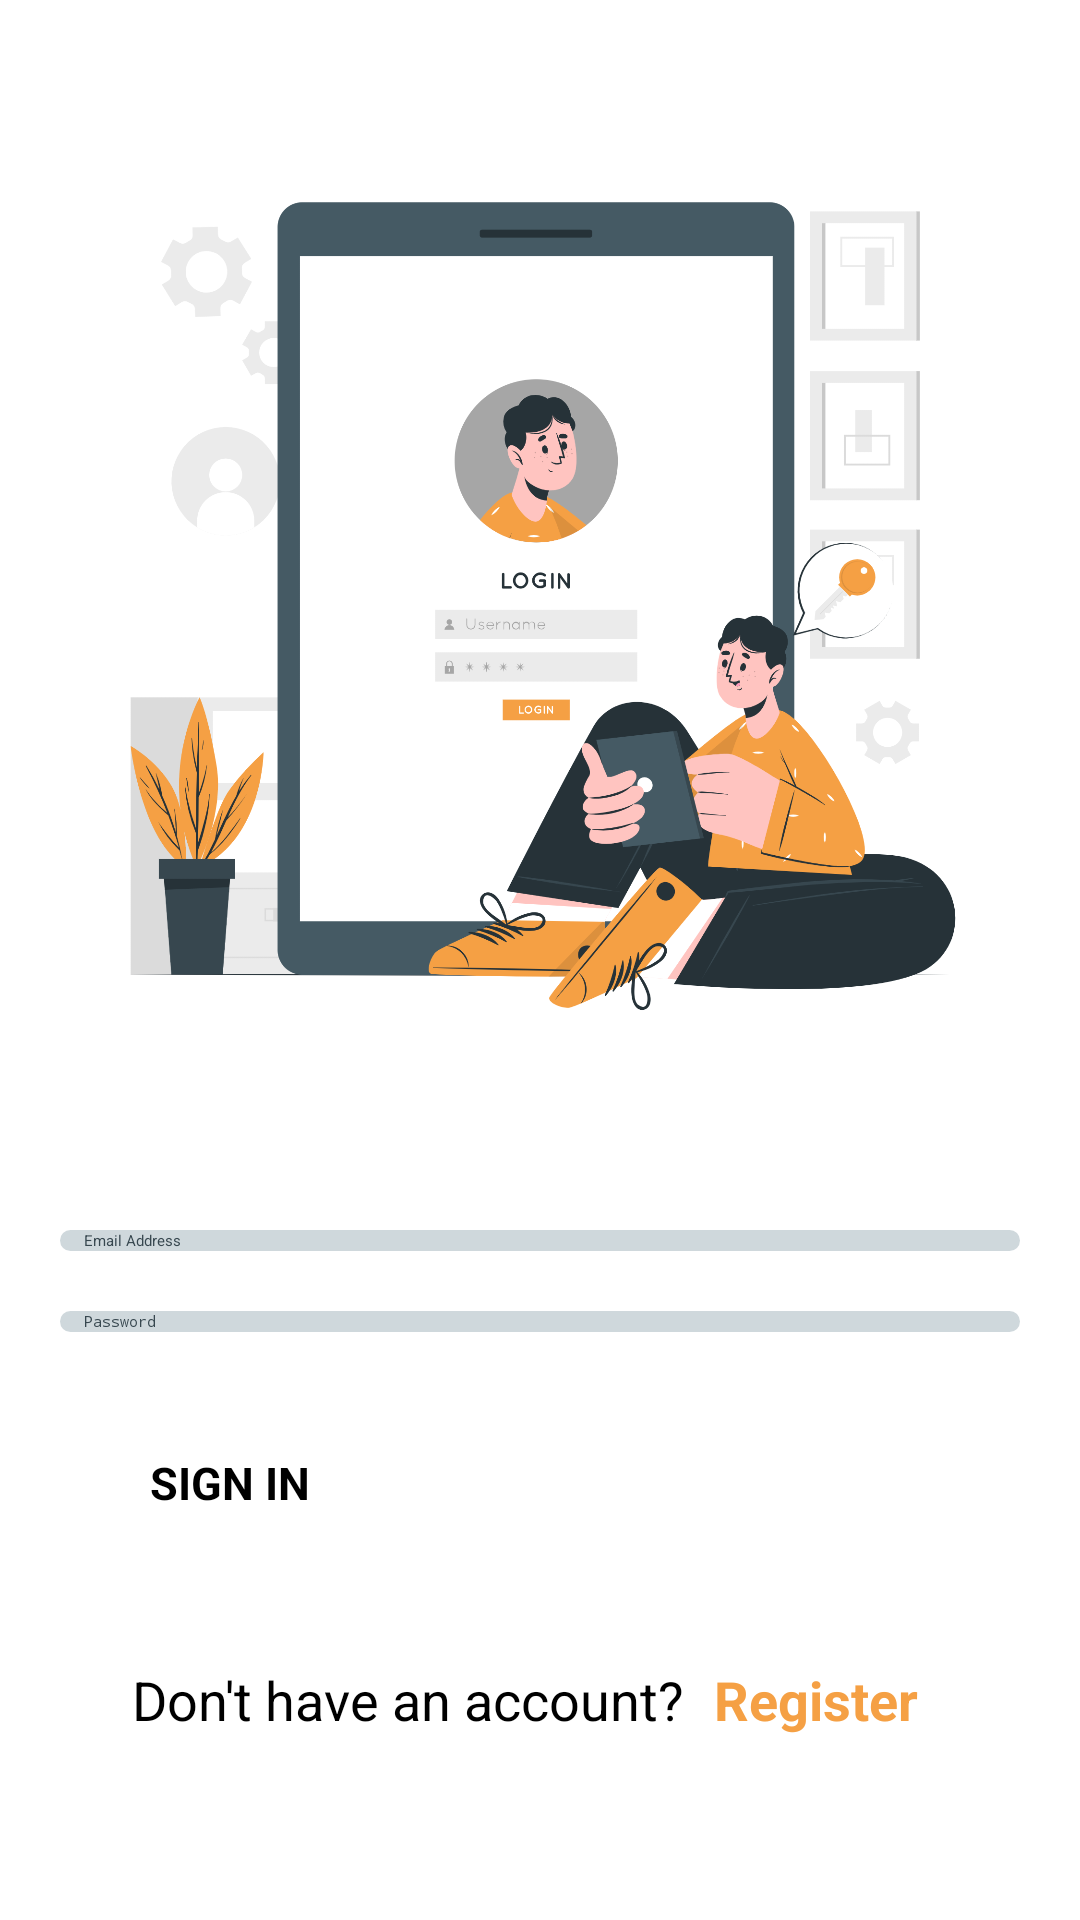

Android layout source for this screen:
<!-- AndroidManifest.xml: application theme Theme.MyApplication -->
<!-- res/layout/activity_login.xml -->
<?xml version="1.0" encoding="utf-8"?>
<LinearLayout
    xmlns:android="http://schemas.android.com/apk/res/android"
    xmlns:app="http://schemas.android.com/apk/res-auto"
    xmlns:tools="http://schemas.android.com/tools"
    android:layout_width="match_parent"
    android:layout_height="match_parent"
    android:orientation="vertical"
    android:background="@color/white"
    tools:context=".LoginActivity">

    <ImageView
        android:id="@+id/imageView"
        android:layout_width="match_parent"
        android:layout_height="350dp"
        android:layout_margin="20dp"
        android:layout_marginHorizontal="20dp"
        android:src="@drawable/login_logo" />

    <FrameLayout
        android:layout_width="320dp"
        android:layout_height="wrap_content"
        android:layout_gravity="center_horizontal"
        android:layout_margin="20dp"
        android:background="@drawable/edittext_bg">

        <EditText
            android:id="@+id/login_email"
            android:layout_width="match_parent"
            android:layout_height="wrap_content"
            android:drawableLeft="@drawable/baseline_email_24"
            android:drawablePadding="13dp"
            android:paddingStart="8dp"
            android:drawableTint="@color/black"
            android:ems="10"
            android:hint="Email Address"
            android:inputType="textEmailAddress"
            android:textColor="@color/black"
            android:textColorHint="#37474F" />
    </FrameLayout>


    <FrameLayout
        android:layout_width="320dp"
        android:layout_height="wrap_content"
        android:layout_gravity="center_horizontal"
        android:layout_marginBottom="20dp"
        android:background="@drawable/edittext_bg">

        <EditText
            android:id="@+id/login_pwd"
            android:layout_width="match_parent"
            android:layout_height="wrap_content"
            android:drawableLeft="@drawable/baseline_vpn_key_24"
            android:drawablePadding="13dp"
            android:paddingStart="8dp"
            android:drawableTint="@color/black"
            android:ems="10"
            android:hint="Password"
            android:inputType="textPassword"
            android:textColor="@color/black"
            android:textColorHint="#37474F" />
    </FrameLayout>

    <Button
        android:id="@+id/signinbtn"
        android:layout_width="260dp"
        android:layout_height="wrap_content"
        android:layout_gravity="center_horizontal"
        android:backgroundTint="@color/primary"
        android:layout_margin="20dp"
        android:onClick="login"
        android:text="SIGN IN"
        android:textSize="15dp"
        android:textStyle="bold" />

    <LinearLayout
        android:layout_width="wrap_content"
        android:layout_height="wrap_content"
        android:layout_margin="20dp"
        android:layout_gravity="center"
        android:orientation="horizontal">

    <TextView
        android:id="@+id/textView4"
        android:layout_width="wrap_content"
        android:layout_height="wrap_content"
        android:layout_gravity="center"
        android:text="Don't have an account?"
        android:textColor="@color/black"
        android:textSize="18sp" />

    <TextView
        android:id="@+id/regTv"
        android:layout_width="wrap_content"
        android:layout_height="wrap_content"
        android:layout_gravity="center"
        android:clickable="true"
        android:onClick="switchToRegisterActivity"
        android:layout_margin="10dp"
        android:text="Register"
        android:textColor="@color/primary"
        android:textSize="18sp"
        android:textStyle="bold" />

    </LinearLayout>
</LinearLayout>
<!-- resources referenced by this layout -->
<resources>
  <color name="black">#FF000000</color>
  <color name="primary">#F5A044</color>
  <color name="white">#FFFFFFFF</color>
  <!-- drawable edittext_bg (drawable) -->
  <shape xmlns:android="http://schemas.android.com/apk/res/android">
      <solid android:color="@color/secondary" /> 
      <corners android:radius="8dp" /> 
  </shape>
  <!-- drawable login_logo: png bitmap (drawable, 341972 bytes) -->
  <color name="secondary">#CFD8DC</color>
</resources>
